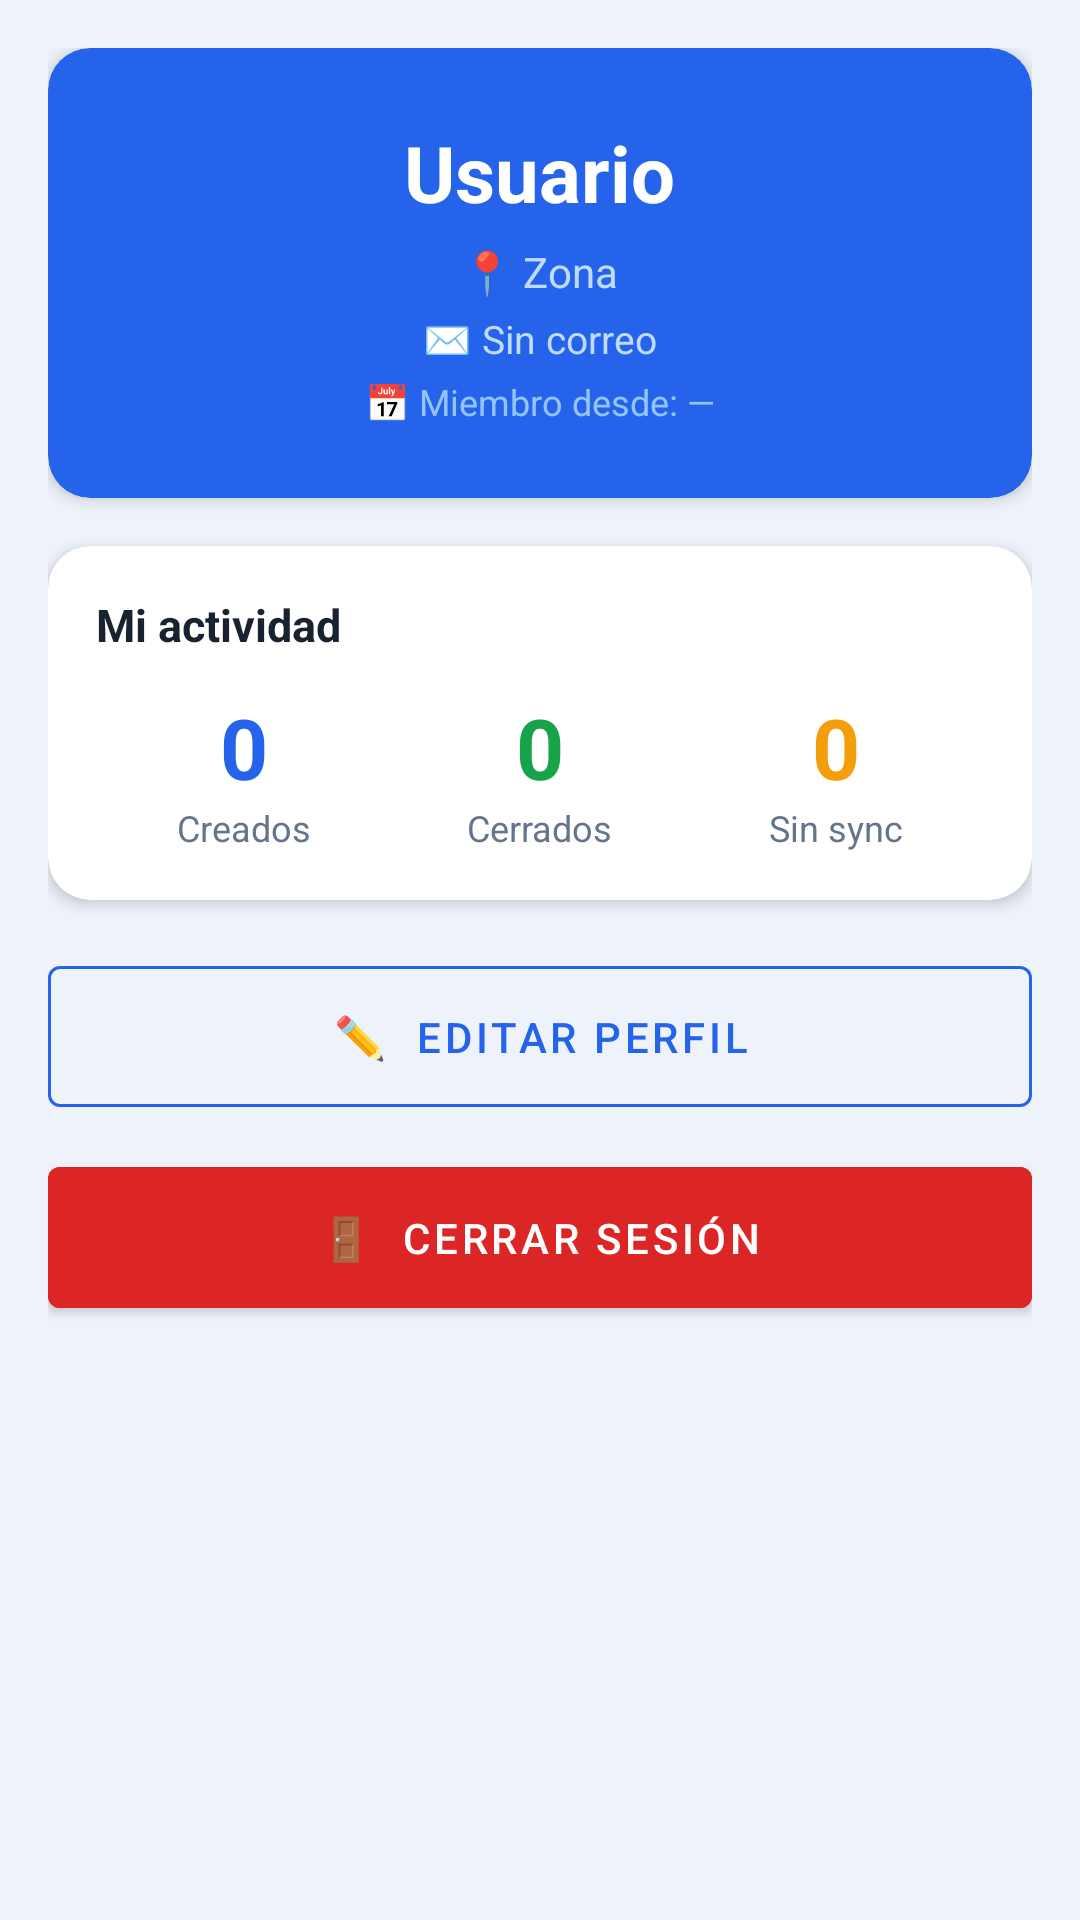

This screen was rendered from an Android layout file. Write that file and the resources it references.
<!-- AndroidManifest.xml: application theme Theme.NodoCivico -->
<!-- res/layout/fragment_profile.xml -->
<?xml version="1.0" encoding="utf-8"?>
<ScrollView xmlns:android="http://schemas.android.com/apk/res/android"
    xmlns:app="http://schemas.android.com/apk/res-auto"
    android:layout_width="match_parent"
    android:layout_height="match_parent"
    android:background="@color/background">

    <LinearLayout
        android:layout_width="match_parent"
        android:layout_height="wrap_content"
        android:orientation="vertical"
        android:padding="16dp">

        
        <androidx.cardview.widget.CardView
            android:layout_width="match_parent"
            android:layout_height="wrap_content"
            android:layout_marginBottom="16dp"
            app:cardCornerRadius="14dp"
            app:cardElevation="3dp"
            app:cardBackgroundColor="@color/primary">

            <LinearLayout
                android:layout_width="match_parent"
                android:layout_height="wrap_content"
                android:orientation="vertical"
                android:padding="24dp"
                android:gravity="center_horizontal">

                <TextView
                    android:id="@+id/tvUsername"
                    android:layout_width="wrap_content"
                    android:layout_height="wrap_content"
                    android:text="Usuario"
                    android:textSize="26sp"
                    android:textStyle="bold"
                    android:textColor="#FFFFFF"
                    android:layout_marginBottom="6dp" />

                <TextView
                    android:id="@+id/tvZone"
                    android:layout_width="wrap_content"
                    android:layout_height="wrap_content"
                    android:text="📍 Zona"
                    android:textSize="14sp"
                    android:textColor="#BFDBFE"
                    android:layout_marginBottom="4dp" />

                <TextView
                    android:id="@+id/tvEmail"
                    android:layout_width="wrap_content"
                    android:layout_height="wrap_content"
                    android:text="✉️ Sin correo"
                    android:textSize="13sp"
                    android:textColor="#BFDBFE"
                    android:layout_marginBottom="4dp" />

                <TextView
                    android:id="@+id/tvMemberSince"
                    android:layout_width="wrap_content"
                    android:layout_height="wrap_content"
                    android:text="📅 Miembro desde: —"
                    android:textSize="12sp"
                    android:textColor="#93C5FD" />

            </LinearLayout>

        </androidx.cardview.widget.CardView>

        
        <androidx.cardview.widget.CardView
            android:layout_width="match_parent"
            android:layout_height="wrap_content"
            android:layout_marginBottom="16dp"
            app:cardCornerRadius="14dp"
            app:cardElevation="3dp"
            app:cardBackgroundColor="@color/surface">

            <LinearLayout
                android:layout_width="match_parent"
                android:layout_height="wrap_content"
                android:orientation="vertical"
                android:padding="16dp">

                <TextView
                    android:layout_width="wrap_content"
                    android:layout_height="wrap_content"
                    android:text="Mi actividad"
                    android:textSize="15sp"
                    android:textStyle="bold"
                    android:textColor="@color/text_primary"
                    android:layout_marginBottom="12dp" />

                <LinearLayout
                    android:layout_width="match_parent"
                    android:layout_height="wrap_content"
                    android:orientation="horizontal">

                    <LinearLayout
                        android:layout_width="0dp"
                        android:layout_height="wrap_content"
                        android:layout_weight="1"
                        android:orientation="vertical"
                        android:gravity="center">

                        <TextView
                            android:id="@+id/tvTotalCreated"
                            android:layout_width="wrap_content"
                            android:layout_height="wrap_content"
                            android:text="0"
                            android:textSize="28sp"
                            android:textStyle="bold"
                            android:textColor="@color/primary" />

                        <TextView
                            android:layout_width="wrap_content"
                            android:layout_height="wrap_content"
                            android:text="Creados"
                            android:textSize="12sp"
                            android:textColor="@color/text_secondary" />

                    </LinearLayout>

                    <LinearLayout
                        android:layout_width="0dp"
                        android:layout_height="wrap_content"
                        android:layout_weight="1"
                        android:orientation="vertical"
                        android:gravity="center">

                        <TextView
                            android:id="@+id/tvTotalClosed"
                            android:layout_width="wrap_content"
                            android:layout_height="wrap_content"
                            android:text="0"
                            android:textSize="28sp"
                            android:textStyle="bold"
                            android:textColor="@color/success" />

                        <TextView
                            android:layout_width="wrap_content"
                            android:layout_height="wrap_content"
                            android:text="Cerrados"
                            android:textSize="12sp"
                            android:textColor="@color/text_secondary" />

                    </LinearLayout>

                    <LinearLayout
                        android:layout_width="0dp"
                        android:layout_height="wrap_content"
                        android:layout_weight="1"
                        android:orientation="vertical"
                        android:gravity="center">

                        <TextView
                            android:id="@+id/tvTotalPending"
                            android:layout_width="wrap_content"
                            android:layout_height="wrap_content"
                            android:text="0"
                            android:textSize="28sp"
                            android:textStyle="bold"
                            android:textColor="@color/warning" />

                        <TextView
                            android:layout_width="wrap_content"
                            android:layout_height="wrap_content"
                            android:text="Sin sync"
                            android:textSize="12sp"
                            android:textColor="@color/text_secondary" />

                    </LinearLayout>

                </LinearLayout>

            </LinearLayout>

        </androidx.cardview.widget.CardView>

        
        <com.google.android.material.button.MaterialButton
            android:id="@+id/btnEditProfile"
            android:layout_width="match_parent"
            android:layout_height="wrap_content"
            android:text="✏️  Editar perfil"
            style="@style/Widget.MaterialComponents.Button.OutlinedButton"
            app:strokeColor="@color/primary"
            android:textColor="@color/primary"
            android:padding="14dp"
            android:layout_marginBottom="8dp" />

        <com.google.android.material.button.MaterialButton
            android:id="@+id/btnLogout"
            android:layout_width="match_parent"
            android:layout_height="wrap_content"
            android:text="🚪  Cerrar sesión"
            android:backgroundTint="@color/danger"
            android:padding="14dp" />

    </LinearLayout>

</ScrollView>
<!-- resources referenced by this layout -->
<resources>
  <color name="background">#EEF3FB</color>
  <color name="danger">#DC2626</color>
  <color name="primary">#2563EB</color>
  <color name="success">#16A34A</color>
  <color name="surface">#FFFFFF</color>
  <color name="text_primary">#182230</color>
  <color name="text_secondary">#64748B</color>
  <color name="warning">#F59E0B</color>
  <style name="Theme.NodoCivico" parent="Theme.MaterialComponents.DayNight.NoActionBar">
          <item name="colorPrimary">@color/primary</item>
          <item name="colorPrimaryVariant">@color/primary_dark</item>
          <item name="colorOnPrimary">@color/text_on_primary</item>
          <item name="colorSurface">@color/surface</item>
          <item name="android:colorBackground">@color/background</item>
          <item name="android:windowBackground">@color/background</item>
          <item name="android:statusBarColor">@color/primary</item>
          <item name="android:navigationBarColor">@color/surface</item>
          <item name="android:editTextColor">@color/text_primary</item>
          <item name="android:textColorPrimary">@color/text_primary</item>
          <item name="android:textColorSecondary">@color/text_secondary</item>
      </style>
  <color name="primary_dark">#0F4BD8</color>
  <color name="text_on_primary">#FFFFFF</color>
</resources>
